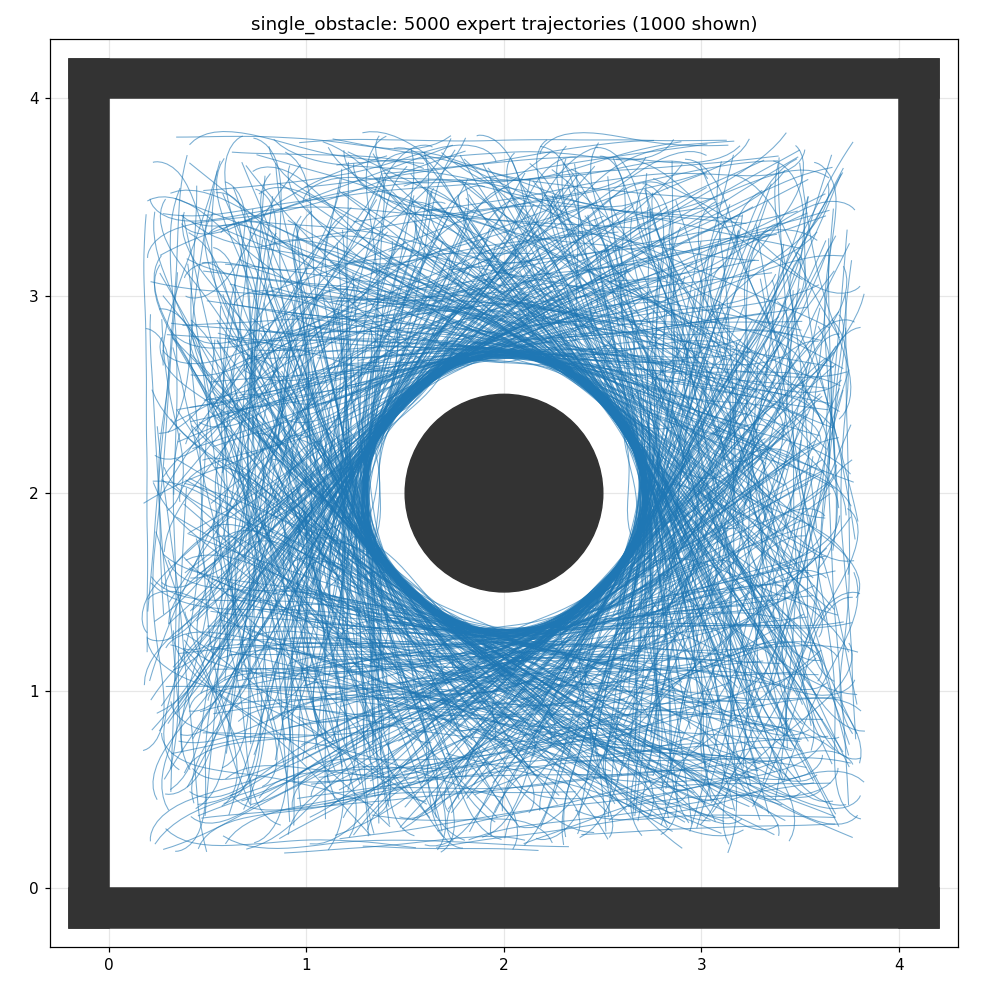

The data file committed next to this chart (first rows):
traj_id, t, step, x, y, theta, v, omega
0, 0.0000, 0, 1.603, 3.428, 0.5058, 0.1157, -2
0, 0.1000, 1, 1.614, 3.433, 0.3058, 0.2136, -2
0, 0.2000, 2, 1.635, 3.437, 0.1058, 0.2416, -2
0, 0.3000, 3, 1.659, 3.437, -0.0942, 0.2637, -2
0, 0.4000, 4, 1.685, 3.432, -0.2942, 0.3436, -1.941
0, 0.5000, 5, 1.716, 3.419, -0.4883, 0.4052, -1.532
0, 0.6000, 6, 1.751, 3.398, -0.6415, 0.4545, -1.307
0, 0.7000, 7, 1.785, 3.368, -0.7721, 0.4938, -0.8635
0, 0.8000, 8, 1.819, 3.332, -0.8585, 0.4961, -0.6071
0, 0.9000, 9, 1.85, 3.294, -0.9192, 0.5, -0.4616
0, 1, 10, 1.88, 3.253, -0.9654, 0.4957, -0.5256
0, 1.1, 11, 1.907, 3.212, -1.018, 0.496, -0.2587
0, 1.2, 12, 1.932, 3.169, -1.044, 0.4715, -0.003713
0, 1.3, 13, 1.956, 3.128, -1.044, 0.4885, -0.03814
0, 1.4, 14, 1.981, 3.086, -1.048, 0.478, 0.1956
0, 1.5, 15, 2.005, 3.045, -1.028, 0.5, 0.3421
0, 1.6, 16, 2.031, 3.003, -0.9942, 0.4981, 0.3085
0, 1.7, 17, 2.059, 2.961, -0.9634, 0.5, 0.3083
0, 1.8, 18, 2.088, 2.921, -0.9325, 0.4515, 0.2922
0, 1.9, 19, 2.116, 2.885, -0.9033, 0.5, 0.176
0, 2, 20, 2.147, 2.846, -0.8857, 0.5, 0.1576
0, 2.1, 21, 2.179, 2.807, -0.8699, 0.5, 0.0667
0, 2.2, 22, 2.211, 2.769, -0.8633, 0.4615, 0.09294
0, 2.3, 23, 2.241, 2.734, -0.854, 0.4836, 0.2018
0, 2.4, 24, 2.274, 2.698, -0.8338, 0.4941, 0.05939
0, 2.5, 25, 2.307, 2.662, -0.8279, 0.4829, -0.01235
0, 2.6, 26, 2.34, 2.626, -0.8291, 0.4997, -0.1054
0, 2.7, 27, 2.373, 2.589, -0.8396, 0.5, 0.06301
0, 2.8, 28, 2.407, 2.552, -0.8333, 0.4763, -0.2167
0, 2.9, 29, 2.438, 2.516, -0.855, 0.5, -0.06122
0, 3, 30, 2.471, 2.479, -0.8611, 0.4888, -0.1505
0, 3.1, 31, 2.503, 2.441, -0.8762, 0.5, -0.2775
0, 3.2, 32, 2.534, 2.402, -0.9039, 0.4959, -0.53
0, 3.3, 33, 2.564, 2.363, -0.9569, 0.5, -0.3191
0, 3.4, 34, 2.592, 2.321, -0.9888, 0.5, -0.4715
0, 3.5, 35, 2.618, 2.279, -1.036, 0.5, -0.4497
0, 3.6, 36, 2.643, 2.235, -1.081, 0.5, -0.4982
0, 3.7, 37, 2.665, 2.191, -1.131, 0.4626, -0.3438
0, 3.8, 38, 2.684, 2.148, -1.165, 0.4541, -0.4489
0, 3.9, 39, 2.701, 2.106, -1.21, 0.4908, -0.4631
0, 4, 40, 2.717, 2.06, -1.256, 0.5, -0.2949
0, 4.1, 41, 2.732, 2.012, -1.286, 0.4894, -0.1662
0, 4.2, 42, 2.746, 1.965, -1.302, 0.4891, -0.04446
0, 4.3, 43, 2.758, 1.918, -1.307, 0.5, -0.2544
0, 4.4, 44, 2.771, 1.87, -1.332, 0.4606, -0.2386
0, 4.5, 45, 2.781, 1.825, -1.356, 0.5, -0.06746
0, 4.6, 46, 2.792, 1.776, -1.363, 0.4943, 0.1423
0, 4.7, 47, 2.802, 1.728, -1.349, 0.4743, -0.0944
0, 4.8, 48, 2.812, 1.681, -1.358, 0.4905, 0.06703
0, 4.9, 49, 2.823, 1.633, -1.351, 0.4867, -0.04863
0, 5, 50, 2.833, 1.586, -1.356, 0.4678, 0.1183
0, 5.1, 51, 2.844, 1.54, -1.345, 0.5, -0.01348
0, 5.2, 52, 2.855, 1.491, -1.346, 0.5, -0.07547
0, 5.3, 53, 2.866, 1.443, -1.353, 0.4903, 0.2256
0, 5.4, 54, 2.877, 1.395, -1.331, 0.5, 0.2808
1, 0.0000, 0, 2.64, 1.498, 0.03042, 0.5, 0.8589
1, 0.1000, 1, 2.69, 1.502, 0.1163, 0.4735, 0.5936
1, 0.2000, 2, 2.736, 1.508, 0.1757, 0.4761, 0.7084
1, 0.3000, 3, 2.783, 1.518, 0.2465, 0.5, 0.6634
1, 0.4000, 4, 2.831, 1.532, 0.3128, 0.4604, 0.6789
... 1,208 more rows
